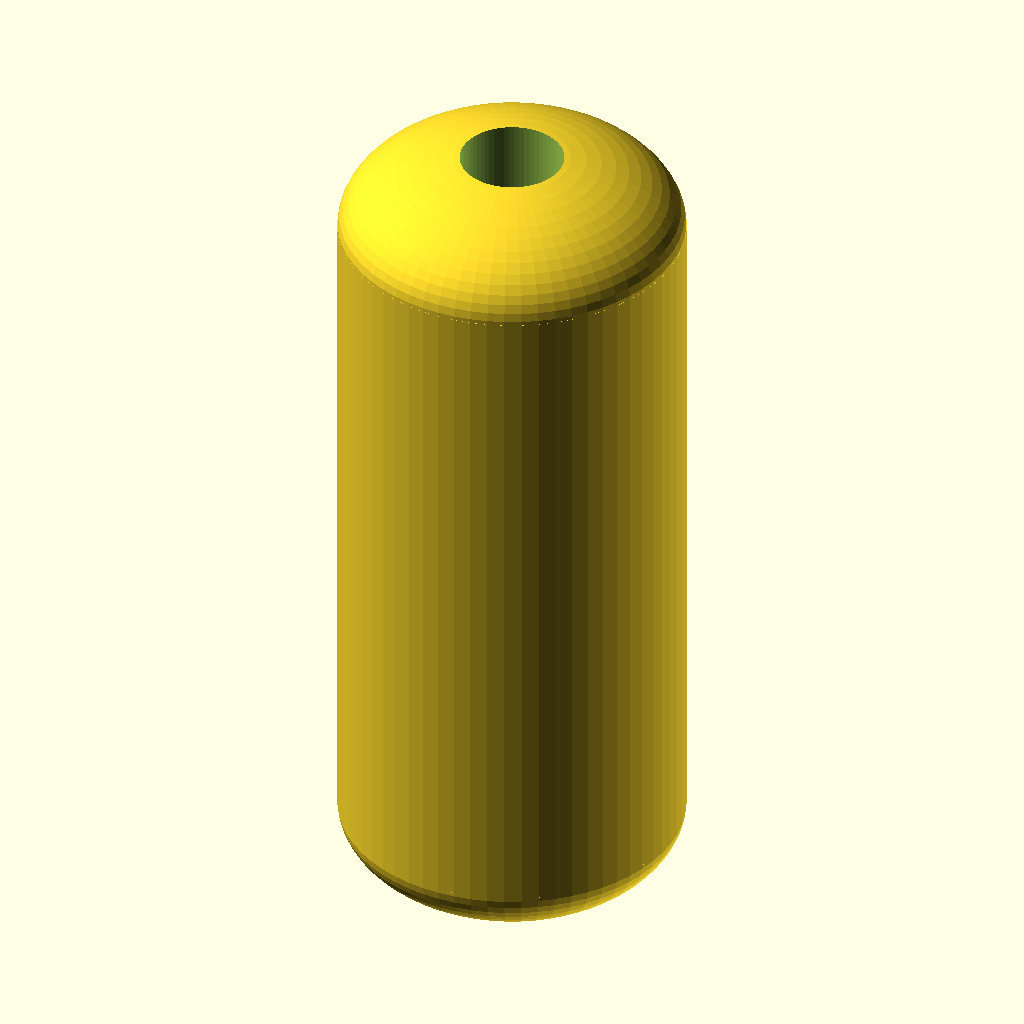
Cell 1: rendered with the file's own defaults.
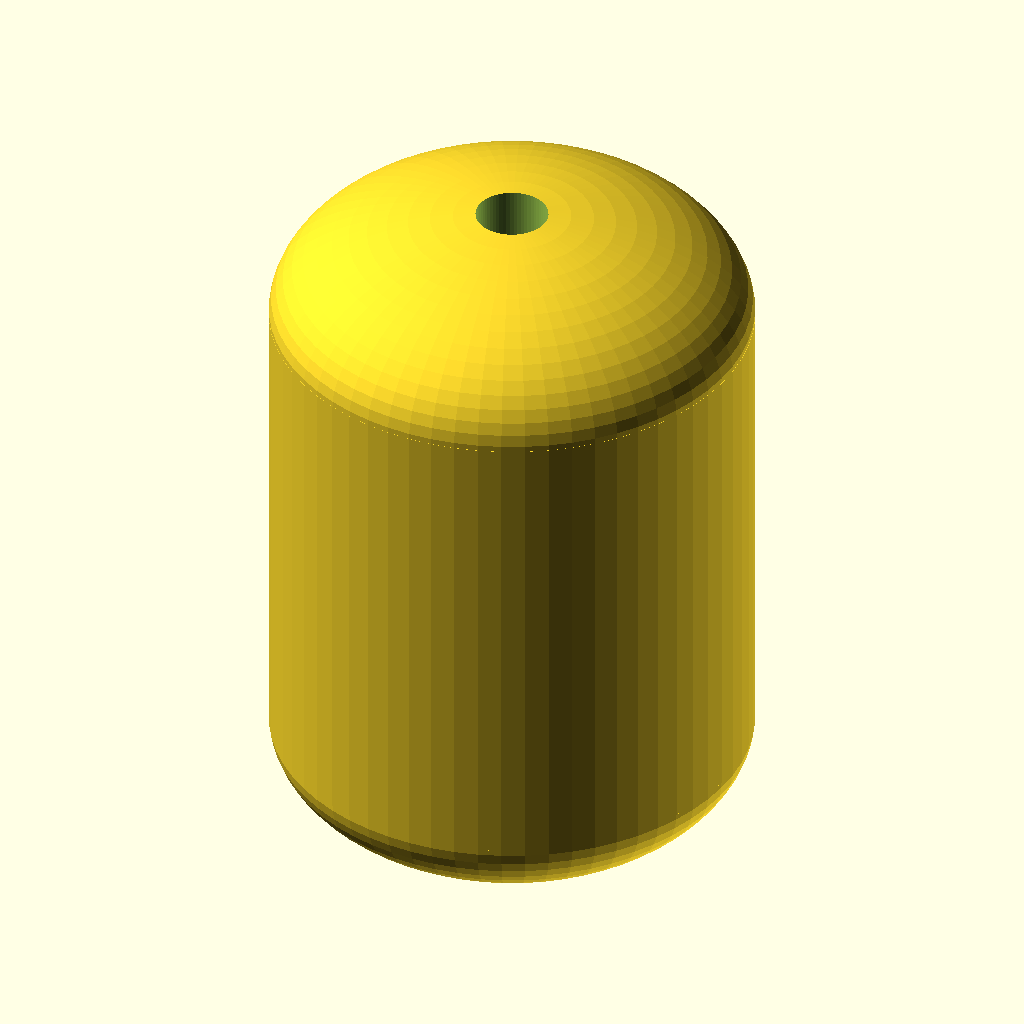
Cell 2: the same model with r = 10.
All cells are drawn from the same view direction (rotation 55°, 0°, 25°, orthographic, colour scheme Cornfield), but the view is re-fitted for each cell, so position and scale can differ between cells as well as the parameter.
Source of the model, mononoke-cosplay/bead.scad:
r=5;
$fn = $preview ? 64 : 128;


difference() {
  union() {
    scale([1,1,0.5]) sphere(r=r);
    cylinder(r=r,h=20);
    translate([0,0,20]) scale([1,1,0.5]) sphere(r=r);
  }
  translate([0,0,-5]) cylinder(r=1.5,h=40);
}
Parameter table extracted from the source (name, type, default, range or options):
r: number, default 5
